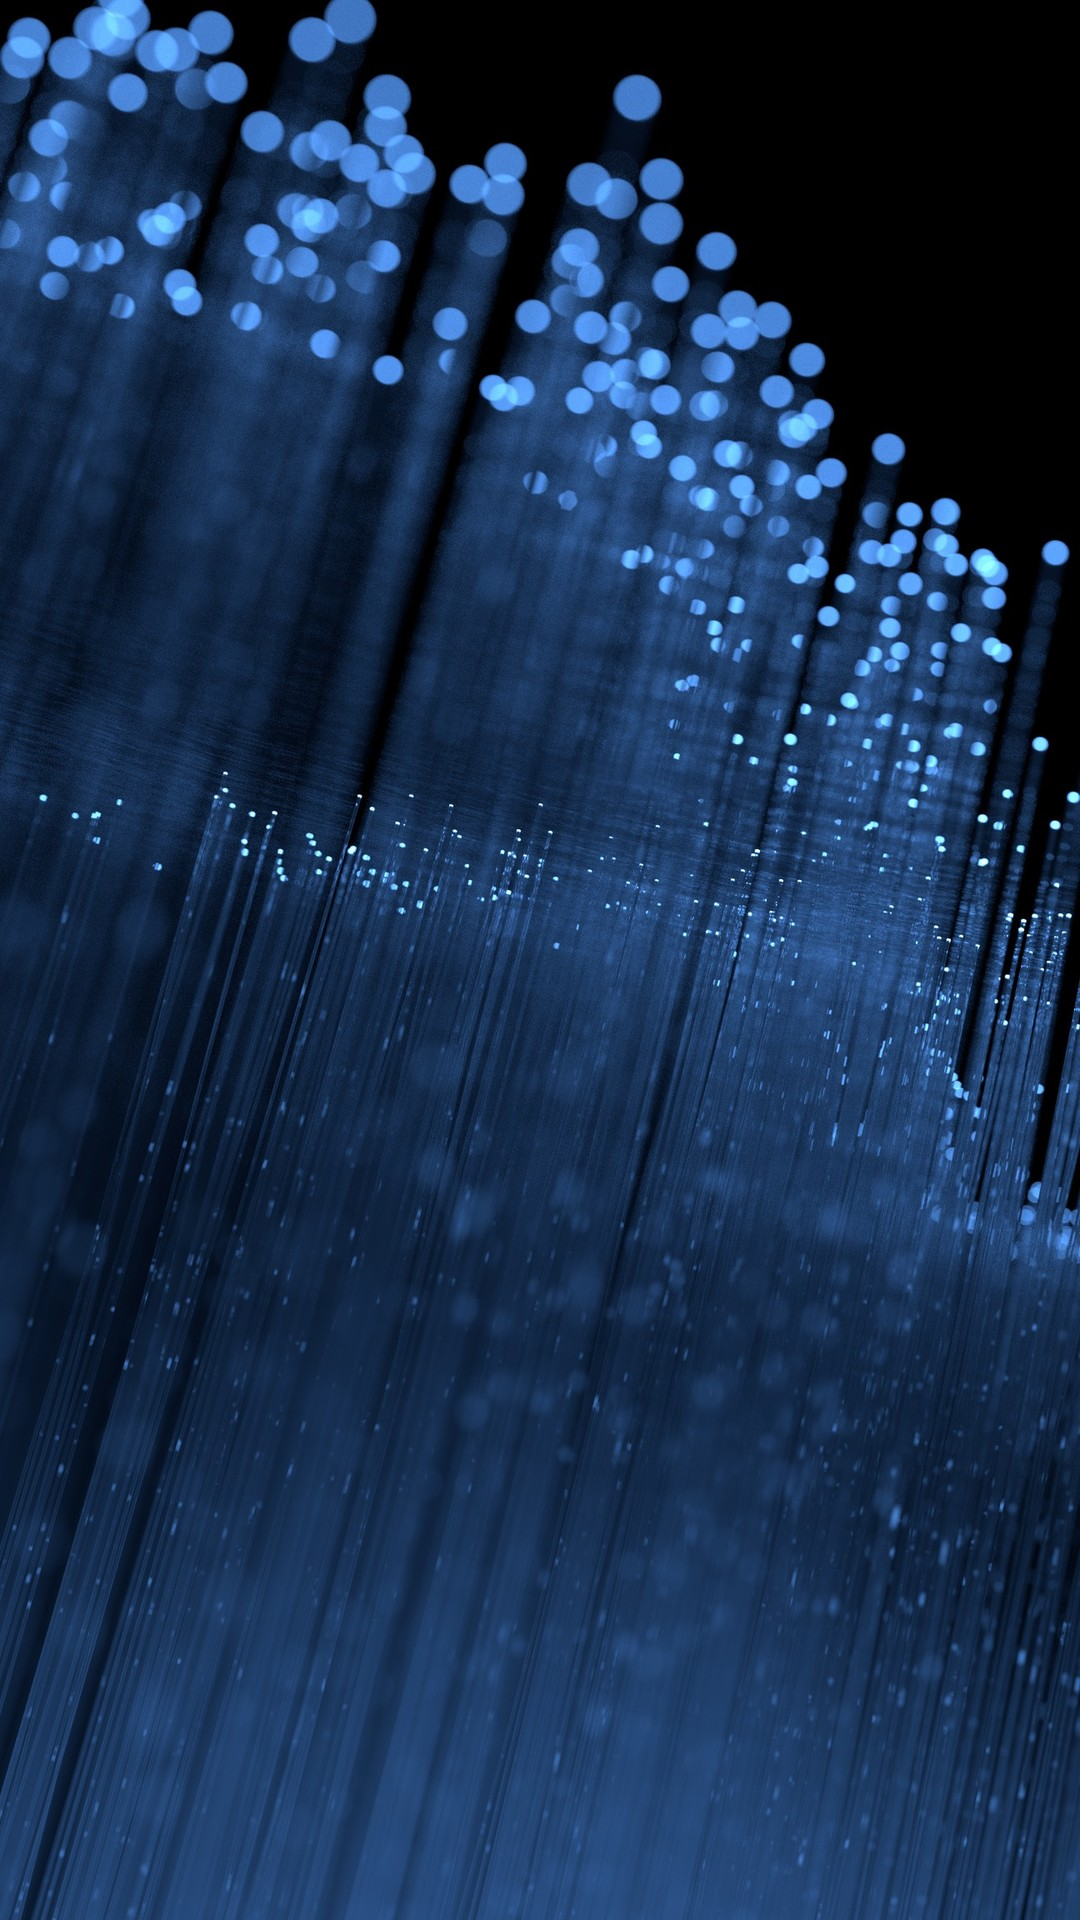

This screen was rendered from an Android layout file. Write that file and the resources it references.
<!-- AndroidManifest.xml: application theme AppTheme -->
<!-- res/layout/activity_list_riwayat_laporan.xml -->
<?xml version="1.0" encoding="utf-8"?>
<LinearLayout
    xmlns:android="http://schemas.android.com/apk/res/android"
    xmlns:app="http://schemas.android.com/apk/res-auto"
    xmlns:tools="http://schemas.android.com/tools"
    android:layout_width="match_parent"
    android:layout_height="match_parent"
    android:orientation="vertical"
    android:background="@drawable/coba1"
    tools:context=".ListRiwayatLaporanActivity">


    <android.support.v7.widget.RecyclerView
        android:id="@+id/rv_list_riwayat"
        android:layout_width="match_parent"
        android:layout_height="match_parent">
    </android.support.v7.widget.RecyclerView>

</LinearLayout>
<!-- resources referenced by this layout -->
<resources>
  <!-- drawable coba1: jpg bitmap (drawable, 368036 bytes) -->
  <style name="AppTheme" parent="Theme.AppCompat.Light.DarkActionBar">
          
          <item name="colorPrimary">@color/colorPrimary</item>
          <item name="colorPrimaryDark">@color/colorPrimaryDark</item>
          <item name="colorAccent">@color/colorAccent</item>
      </style>
  <color name="colorPrimary">#008577</color>
  <color name="colorPrimaryDark">#C22B2B</color>
  <color name="colorAccent">#D81B60</color>
</resources>
